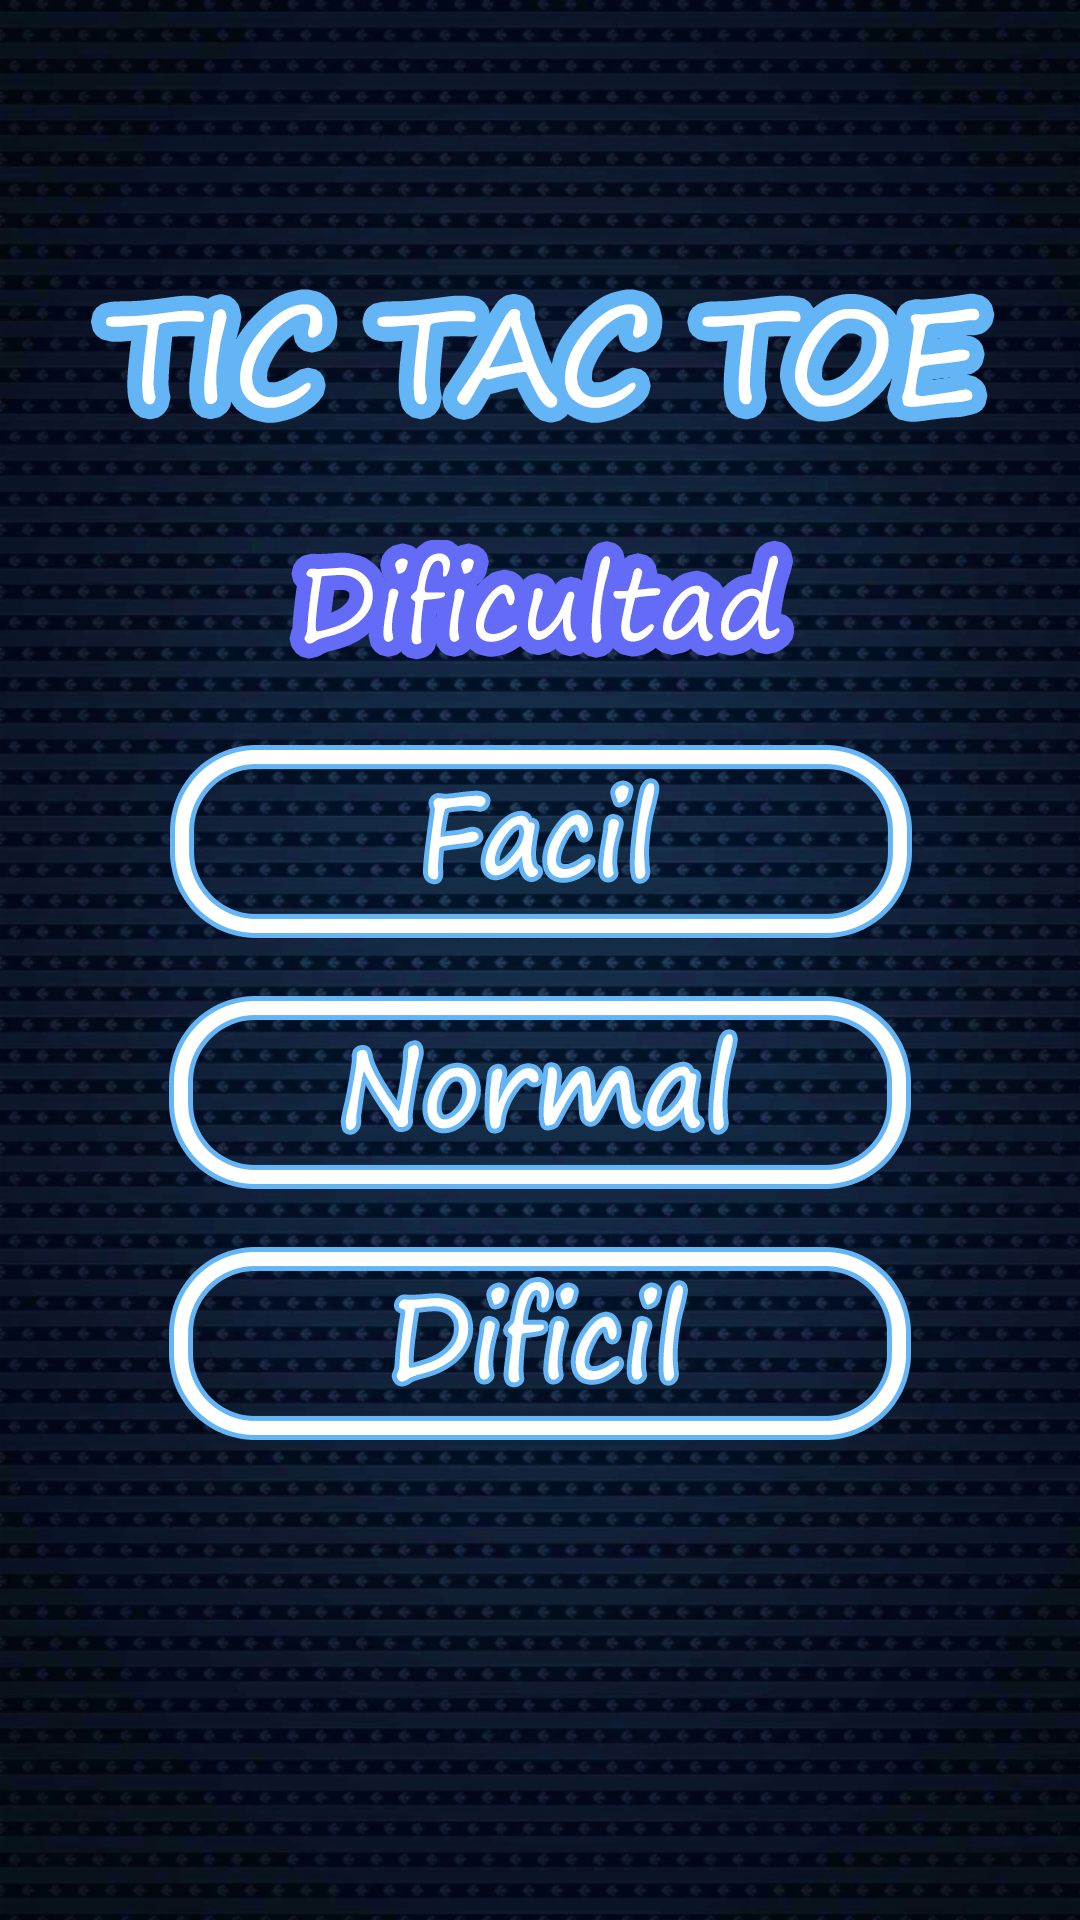

This screen was rendered from an Android layout file. Write that file and the resources it references.
<!-- AndroidManifest.xml: application theme AppTheme -->
<!-- res/layout/activity_dificulty.xml -->
<?xml version="1.0" encoding="utf-8"?>
<android.support.constraint.ConstraintLayout xmlns:android="http://schemas.android.com/apk/res/android"
    android:layout_width="match_parent"
    android:layout_height="match_parent"
    xmlns:app="http://schemas.android.com/apk/res-auto"
    xmlns:tools="http://schemas.android.com/tools"
    android:background="@drawable/dark_blue_texture">

    <ImageView
        android:id="@+id/imageView2"
        android:layout_width="wrap_content"
        android:layout_height="wrap_content"
        app:srcCompat="@drawable/titulotictactoe"
        app:layout_constraintTop_toTopOf="parent"
        android:layout_marginTop="81dp"
        android:layout_marginRight="8dp"
        app:layout_constraintRight_toRightOf="parent"
        android:layout_marginLeft="8dp"
        app:layout_constraintLeft_toLeftOf="parent"
        tools:ignore="ContentDescription" />

    <ImageView
        android:id="@+id/imageView"
        android:layout_width="wrap_content"
        android:layout_height="wrap_content"
        app:srcCompat="@drawable/dificultad"
        android:layout_marginTop="15dp"
        app:layout_constraintTop_toBottomOf="@+id/imageView2"
        android:layout_marginRight="8dp"
        app:layout_constraintRight_toRightOf="parent"
        android:layout_marginLeft="8dp"
        app:layout_constraintLeft_toLeftOf="parent"
        app:layout_constraintHorizontal_bias="0.502"
        tools:ignore="ContentDescription" />

    <ImageView
        android:id="@+id/imageView3"
        android:clickable="true"
        android:onClick="btnEasy_onclick"
        android:src="@drawable/button_easy"
        android:layout_width="wrap_content"
        android:layout_height="wrap_content"
        app:srcCompat="@drawable/facil"
        android:layout_marginLeft="8dp"
        app:layout_constraintLeft_toLeftOf="parent"
        android:layout_marginRight="8dp"
        app:layout_constraintRight_toRightOf="parent"
        android:layout_marginTop="23dp"
        app:layout_constraintTop_toBottomOf="@+id/imageView"
        app:layout_constraintHorizontal_bias="0.504"
        tools:ignore="ContentDescription" />

    <ImageView
        android:id="@+id/imageView4"
        android:clickable="true"
        android:onClick="btnNormal_onclick"
        android:src="@drawable/button_normal"
        android:layout_width="wrap_content"
        android:layout_height="wrap_content"
        app:srcCompat="@drawable/normal"
        android:layout_marginRight="8dp"
        app:layout_constraintRight_toRightOf="parent"
        android:layout_marginLeft="8dp"
        app:layout_constraintLeft_toLeftOf="parent"
        android:layout_marginTop="8dp"
        app:layout_constraintTop_toBottomOf="@+id/imageView3"
        tools:ignore="ContentDescription" />

    <ImageView
        android:id="@+id/imageView9"
        android:onClick="btnHard_onclick"
        android:layout_width="wrap_content"
        android:clickable="true"
        android:src="@drawable/button_hard"
        android:layout_height="wrap_content"
        app:srcCompat="@drawable/dificil"
        android:layout_marginLeft="8dp"
        app:layout_constraintLeft_toLeftOf="parent"
        android:layout_marginRight="8dp"
        app:layout_constraintRight_toRightOf="parent"
        android:layout_marginTop="8dp"
        app:layout_constraintTop_toBottomOf="@+id/imageView4"
        tools:ignore="ContentDescription" />

</android.support.constraint.ConstraintLayout>
<!-- resources referenced by this layout -->
<resources>
  <!-- drawable button_easy (drawable) -->
  <?xml version="1.0" encoding="utf-8"?>
  <selector xmlns:android="http://schemas.android.com/apk/res/android">
      <item android:state_pressed="true"
          android:drawable="@drawable/facil_pressed"/>
      <item android:state_pressed="false"
          android:drawable="@drawable/facil"/>
      <item
          android:drawable="@drawable/facil"/>
  </selector>
  <!-- drawable button_hard (drawable) -->
  <?xml version="1.0" encoding="utf-8"?>
  <selector xmlns:android="http://schemas.android.com/apk/res/android">
      <item android:state_pressed="true"
          android:drawable="@drawable/dificil_pressed"/>
      <item android:state_pressed="false"
          android:drawable="@drawable/dificil"/>
      <item
          android:drawable="@drawable/dificil"/>
  </selector>
  <!-- drawable button_normal (drawable) -->
  <?xml version="1.0" encoding="utf-8"?>
  <selector xmlns:android="http://schemas.android.com/apk/res/android">
      <item android:state_pressed="true"
          android:drawable="@drawable/normal_pressed"/>
      <item android:state_pressed="false"
          android:drawable="@drawable/normal"/>
      <item
          android:drawable="@drawable/normal"/>
  </selector>
  <!-- drawable dark_blue_texture: png bitmap (drawable-hdpi, 778061 bytes) -->
  <!-- drawable dificil: png bitmap (drawable-hdpi, 18604 bytes) -->
  <!-- drawable dificultad: png bitmap (drawable-hdpi, 13295 bytes) -->
  <!-- drawable facil: png bitmap (drawable-hdpi, 15681 bytes) -->
  <!-- drawable normal: png bitmap (drawable-hdpi, 18960 bytes) -->
  <!-- drawable titulotictactoe: png bitmap (drawable-hdpi, 24041 bytes) -->
  <style name="AppTheme" parent="Theme.AppCompat.Light.NoActionBar">
          
          <item name="colorPrimary">@color/colorPrimary</item>
          <item name="colorPrimaryDark">@color/colorPrimaryDark</item>
          <item name="colorAccent">@color/colorAccent</item>
      </style>
  <!-- drawable facil_pressed: png bitmap (drawable-hdpi, 10475 bytes) -->
  <!-- drawable dificil_pressed: png bitmap (drawable-hdpi, 12366 bytes) -->
  <!-- drawable normal_pressed: png bitmap (drawable-hdpi, 13042 bytes) -->
  <!-- not gathered from this repository: default colours our renderer supplied (Android Studio template values) -->
  <color name="colorPrimary">#FF6200EE</color>
  <color name="colorPrimaryDark">#FF3700B3</color>
  <color name="colorAccent">#FF03DAC5</color>
</resources>
